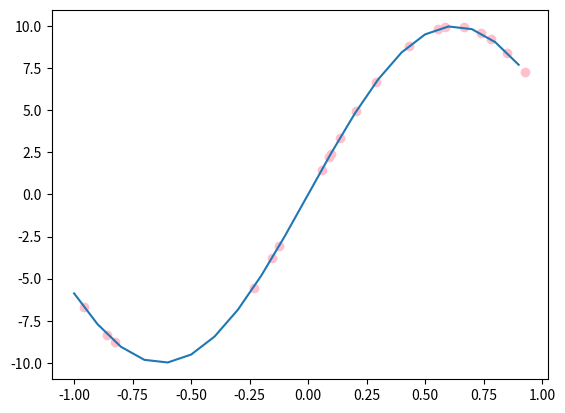

Generate this figure with matplotlib: (Note: this script raises an exception after producing the figure.)
import numpy as np
import matplotlib.pyplot as plt
import pandas as pd

def true_function(X):
    y = np.sin(np.pi * X * 0.8) * 10
    return y

height = np.array([])

np.random.seed(0)
xdot = np.random.uniform(-1, 1, size=20)
ydot = true_function(xdot)
pd = pd.DataFrame({"観測点": xdot, "真値": ydot})
x = np.arange(-1, 1, 0.1)
y = true_function(x)
plt.plot(x, y, label="true value")
plt.scatter(xdot, ydot, c="pink",)
plt.show()
fig = plt.figure()
fig.savefig('./Dataset/ex1_2/ex1.2.png')


